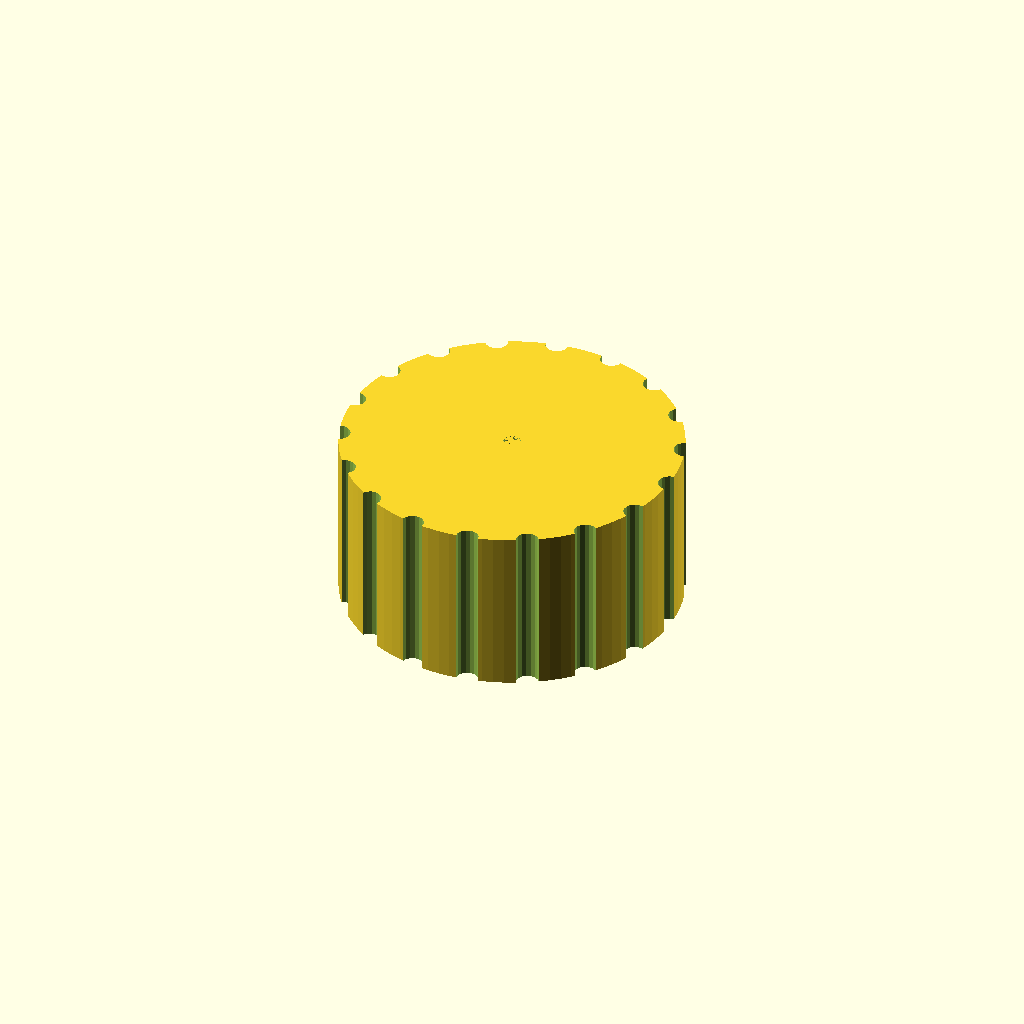
Cell 1: rendered with the file's own defaults.
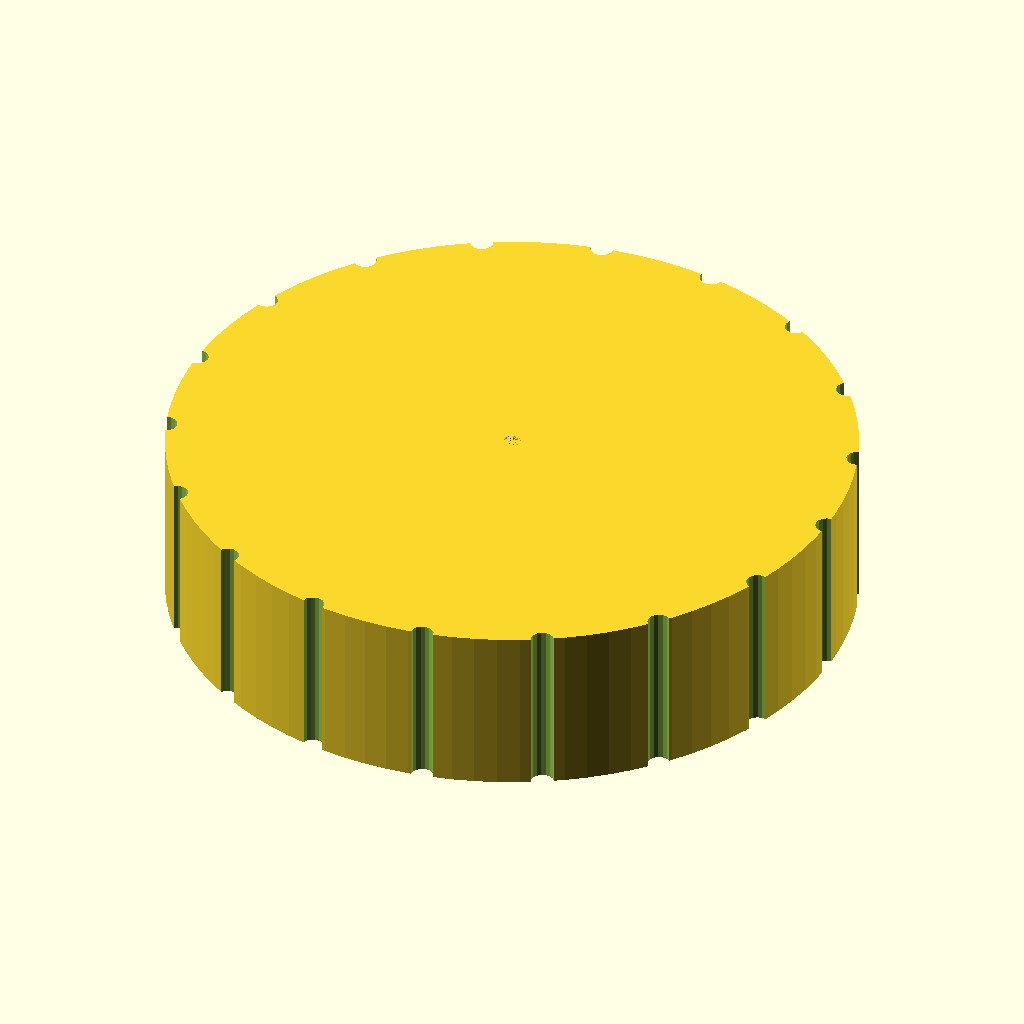
Cell 2: knob_d = 60 (everything else at default).
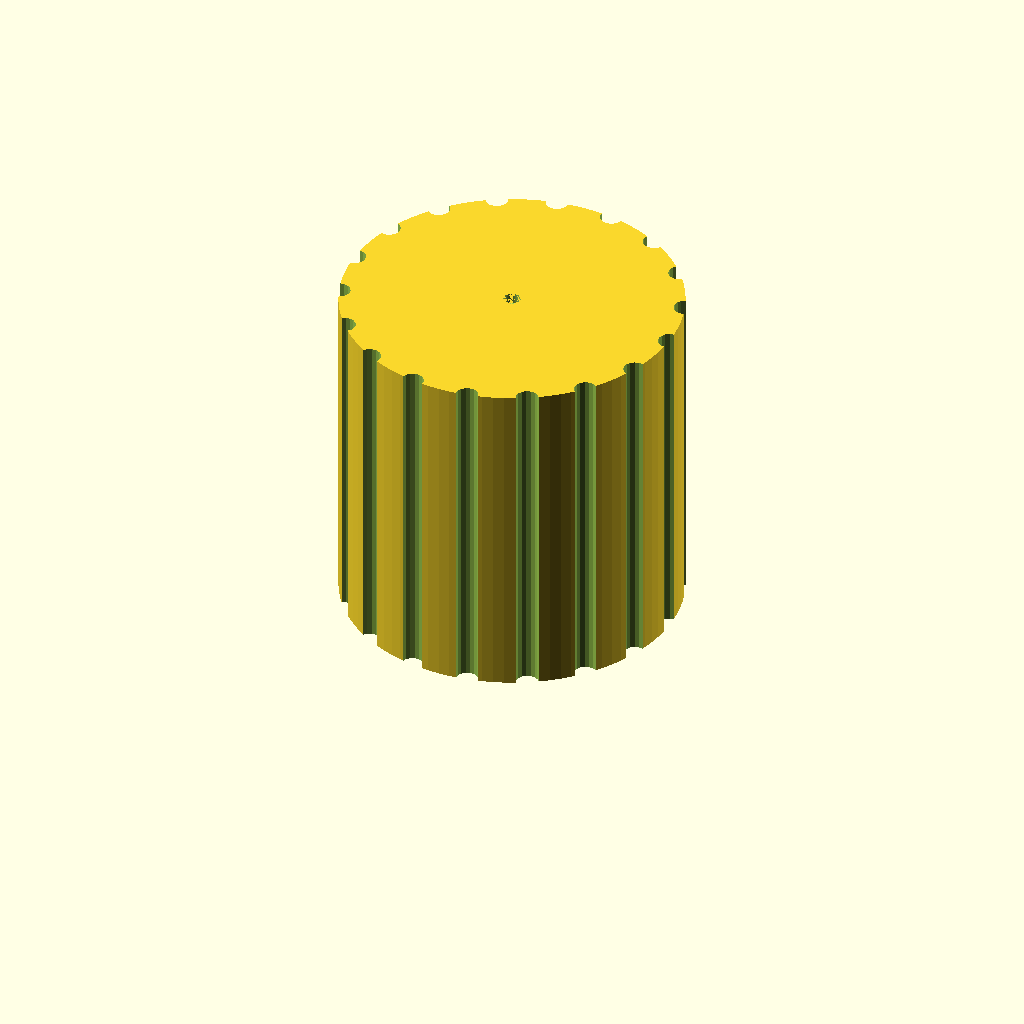
Cell 3: the same model with knob_h = 30.
One fixed orthographic camera (rotation 55°, 0°, 25°; colour scheme Cornfield) for every cell.
Source of the model, bench/results/gpu-v9s1-h1-g8/code/scadcoder-v9s1/dshaft_knob_6mm_s4_a2.scad:
// Replacement knob for a hotplate stirrer with a 6 mm D-shaft
// Print orientation: flat bottom face on the bed (z = 0), building up in +Z.
// Placed with the D-flat along +X, so the pointer groove ends up on the -Y side.

$fn = 96;

// ---- Knob body ----
knob_d      = 30;    // outer diameter of the knob
knob_h      = 15;    // overall height of the knob

// ---- D-shaped blind bore (from bottom face, 12 mm deep) ----
bore_d      = 6.2;   // diameter of the circle that makes up the D
bore_depth  = 12;    // depth of the bore from the bottom face
bore_flat   = 4.7;   // distance from the flat side to the opposite side of the circle
eps         = 0.5;   // overshoot so the cut passes cleanly through the bottom face

// ---- Grip grooves ----
groove_n     = 18;   // number of evenly spaced vertical grip grooves
groove_d     = 2;    // diameter of each groove (half-cylinder, centred on the surface)

// ---- Pointer groove ----
pointer_w    = 1.5;  // width of the pointer groove (at the centre)
pointer_d    = 1;    // depth of the pointer groove
pointer_r    = pointer_w / 2;  // radius of the groove circle

// ---- Derived ----
bore_r = bore_d / 2;
// chord length of the flat cut, from circle geometry
bore_chord = sqrt(bore_r * bore_r - (bore_flat / 2) * (bore_flat / 2));

difference() {
    // Main knob body
    cylinder(d = knob_d, h = knob_h);

    // D-shaped blind bore from the bottom face
    translate([0, 0, -eps])
        union() {
            // circular part of the D
            translate([0, bore_chord, 0])
                cylinder(r = bore_r, h = bore_depth + eps);
            // flat slab between the chord and the cut edge
            translate([-bore_flat / 2, bore_chord, 0])
                cube([bore_flat, bore_chord, bore_depth + eps]);
        }

    // Vertical grip grooves, evenly spaced around the outside
    for (i = [0 : groove_n - 1])
        rotate([0, 0, i * 360 / groove_n])
            translate([knob_d / 2, 0, -eps])
                cylinder(d = groove_d, h = knob_h + 2 * eps, $fn = 16);

    // Pointer groove: a 2D circle in the X-Y plane, extruded up from the top face
    translate([0, 0, knob_h - pointer_d])
        linear_extrude(height = pointer_d)
            circle(r = pointer_r);
}
Customizer parameters (derived from the source; name, type, default, range or options):
knob_d: number, default 30
knob_h: number, default 15
bore_d: number, default 6.2
bore_depth: number, default 12
bore_flat: number, default 4.7
eps: number, default 0.5
groove_n: number, default 18
groove_d: number, default 2
pointer_w: number, default 1.5
pointer_d: number, default 1
